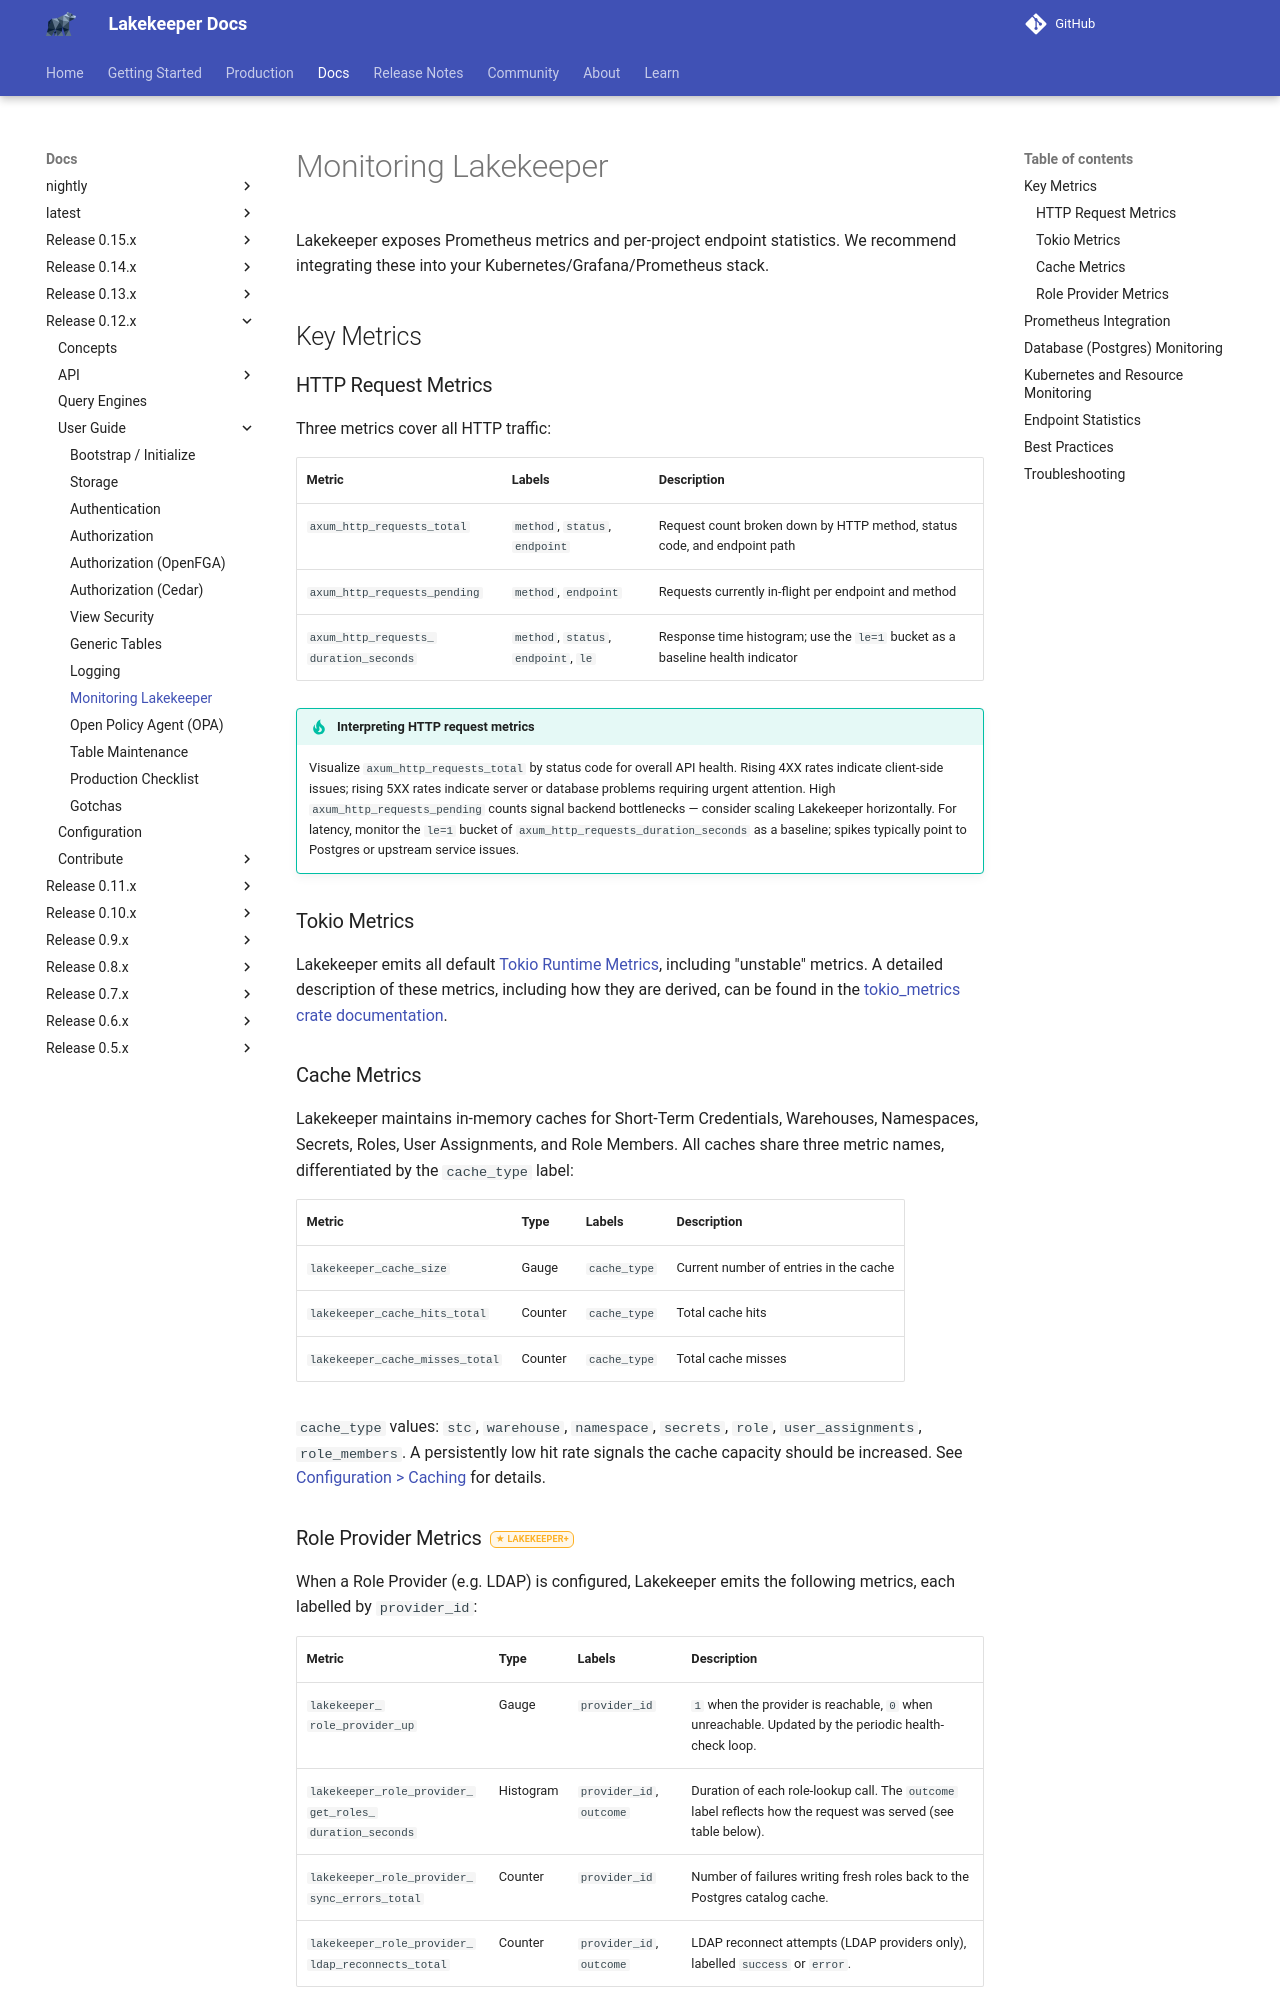

repository: lakekeeper/lakekeeper · page: docs/0.12.x/monitoring/index.html · generator: mkdocs

---
description: "Monitor Lakekeeper with Prometheus metrics and per-project endpoint statistics, and wire them into a Kubernetes, Prometheus and Grafana stack."
---

# Monitoring Lakekeeper

Lakekeeper exposes Prometheus metrics and per-project endpoint statistics. We recommend integrating these into your Kubernetes/Grafana/Prometheus stack.

## Key Metrics

### HTTP Request Metrics

Three metrics cover all HTTP traffic:

| Metric                                                                   | Labels                               | Description |
|--------------------------------------------------------------------------|--------------------------------------|-----|
| <code class="selectable">axum_http_<wbr>requests_total</code>            | `method`, `status`, `endpoint`       | Request count broken down by HTTP method, status code, and endpoint path |
| <code class="selectable">axum_http_<wbr>requests_pending</code>          | `method`, `endpoint`                 | Requests currently in-flight per endpoint and method |
| <code class="selectable">axum_http_requests_<wbr>duration_seconds</code> | `method`, `status`, `endpoint`, `le` | Response time histogram; use the `le=1` bucket as a baseline health indicator |

!!! tip "Interpreting HTTP request metrics"
    Visualize `axum_http_requests_total` by status code for overall API health. Rising 4XX rates indicate client-side issues; rising 5XX rates indicate server or database problems requiring urgent attention. High `axum_http_requests_pending` counts signal backend bottlenecks — consider scaling Lakekeeper horizontally. For latency, monitor the `le=1` bucket of `axum_http_requests_duration_seconds` as a baseline; spikes typically point to Postgres or upstream service issues.

### Tokio Metrics

Lakekeeper emits all default [Tokio Runtime Metrics](https://github.com/tokio-rs/tokio-metrics?tab=readme-ov-file#runtime-metrics), including "unstable" metrics. A detailed description of these metrics, including how they are derived, can be found in the [tokio_metrics crate documentation](https://docs.rs/tokio-metrics/latest/tokio_metrics/struct.RuntimeMetrics.html#fields).

### Task Queue Metrics

These metrics show when tasks wait too long, for example because too few workers run a queue, workers stopped, or an autoscaler reached its limit.

| Metric | Type | Labels | Description |
|--------|------|--------|-------------|
| <code class="selectable">lakekeeper_task_queue_<wbr>oldest_due_age_seconds</code> | Gauge | `queue_name`, `class` | Seconds the longest waiting task of the queue has waited. `0` if no task waits, `NaN` if the last sample failed |
| <code class="selectable">lakekeeper_task_queue_<wbr>oldest_due_<wbr>last_success_timestamp_seconds</code> | Gauge | — | Unix time of the last sample in which every queue succeeded |
| <code class="selectable">lakekeeper_task_queue_<wbr>timed_out_attempts_total</code> | Counter | `queue_name` | Task attempts that failed because their worker stopped sending heartbeats |

A task waits from the time it is scheduled for. A task whose worker stopped responding waits from the time its heartbeat expired. With a heartbeat timeout of 1 hour, for example, such a task starts to wait 1 hour after its last heartbeat.

Every pod that serves the API samples all queues every 15 seconds. `class` is empty for the whole queue. If a queue is split into size classes by the resource demand of its tasks, it also has one series per size class, with the name of the size class in `class`. A pod in read-only [maintenance mode](./configuration.md#maintenance-mode) reports `0`, and a pod that started in it has no series for the built-in queues.

If the tasks of a queue wait too long, run more workers: raise `LAKEKEEPER__TASK_*_WORKERS` of the queue, or with an autoscaler, check that it runs and how many workers it may start.

!!! tip "Alerting on waiting tasks"
    All pods read the same tasks, so use `max` over the pods. `max` skips the `NaN` of a failed sample. We recommend this rule:

    ```yaml
    - alert: LakekeeperTasksWaitTooLong
      expr: max by (queue_name) (lakekeeper_task_queue_oldest_due_age_seconds{class=""}) > 3600
      for: 10m
    ```

    A task can be scheduled for a time in the past, for example a run of a schedule that was missed, so the age can start high. `for: 10m` waits until a worker had time to take such a task. Leave out queues that you run with 0 workers on purpose, with `queue_name!="<queue>"` in the selector. If every sample fails, the age is `NaN` and this rule cannot fire. Also alert on `time() - max(lakekeeper_task_queue_oldest_due_last_success_timestamp_seconds) > 120`.

A worker that stops during a task, for example because it ran out of memory, leaves a task log entry that starts with "Attempt timed out.". A worker of the same queue counts that attempt in `lakekeeper_task_queue_timed_out_attempts_total`. The counter rises only after the heartbeat timeout of the queue, when a worker of the queue next looks for a task. With a heartbeat timeout of 1 hour, for example, it rises at least 1 hour after the worker stopped. The worker that counts the attempt also writes the log line "Task attempt timed out" at level WARN, with the queue and the task, so you can also alert on it with a log-based tool.

!!! tip "Alerting on timed-out attempts"
    Each pod counts only the attempts it failed, so use `sum` over the pods. We recommend this rule:

    ```yaml
    - alert: LakekeeperTaskAttemptsTimedOut
      expr: sum by (queue_name) (increase(lakekeeper_task_queue_timed_out_attempts_total[1h])) > 0
    ```

    The counter is reliable for workers that run for a long time, for example API pods that also run workers. A worker Job usually exits before Prometheus reads its counter. For worker Jobs, see [Alerting](./task-workers.md#alerting) in Task Workers on Kubernetes.

### Cache Metrics

Lakekeeper maintains in-memory caches for Short-Term Credentials, S3 Signing Identities, Warehouses, Namespaces, Secrets, Roles, User Assignments, Role Ancestors, and Users. All caches share three metric names, differentiated by the `cache_type` label:

| Metric                                                             | Type    | Labels       | Description |
|--------------------------------------------------------------------|---------|--------------|-----|
| <code class="selectable">lakekeeper_cache_<wbr>size</code>         | Gauge   | `cache_type` | Current number of entries in the cache |
| <code class="selectable">lakekeeper_cache_<wbr>hits_total</code>   | Counter | `cache_type` | Total cache hits |
| <code class="selectable">lakekeeper_cache_<wbr>misses_total</code> | Counter | `cache_type` | Total cache misses |

`cache_type` values: `stc`, `s3_signing_identity`, `warehouse`, `warehouse_name_to_id`, `namespace`, `namespace_ident_to_id`, `secrets`, `role`, `role_ident_to_id`, `user_assignments`, `role_ancestors`, `user`, `shared_role_idents`, `shared_project_ids`. Lakekeeper Plus adds `admission_enforce` (see [External Enforce Gate](#external-enforce-gate)) and `table_metadata` (see [Table Metadata Cache](#table-metadata-cache)). A persistently low hit rate signals the cache capacity should be increased. Two caches are exceptions. For `table_metadata`, a low hit rate is expected. For `admission_enforce`, a short TTL or many distinct subjects is the more common cause. See [Configuration > Caching](./configuration.md#caching) for details.

The user-assignments and user caches also count the entries they leave uncached because a change or a role provider sync overlapped the load or the sync that read them:

| Metric                                                              | Type    | Labels       | Description |
|---------------------------------------------------------------------|---------|--------------|-----|
| <code class="selectable">lakekeeper_cache_<wbr>fenced_total</code>  | Counter | `cache_type` | Loaded or synced entries left uncached after an overlapping change |

Its `cache_type` values are `user_assignments` and `user`. Each count costs one database read on the next request for that user. A rate that stays high relative to `lakekeeper_cache_misses_total` of the same `cache_type` points to frequent changes overlapping the same users: role changes and syncs for `user_assignments`, user writes for `user`.

Role-membership changes emit one additional metric:

| Metric                                                                                | Type      | Labels      | Description |
|---------------------------------------------------------------------------------------|-----------|-------------|-----|
| <code class="selectable">lakekeeper_role_<wbr>membership_edge_<wbr>fanout_users</code> | Histogram | `operation` | Number of users whose cached role assignments change when one role is added to or removed from another role |

`operation` is `add` or `remove`. The user-assignments cache stores, for each user, all roles the user has, also through nested roles. One change can therefore change the entries of many users at once. A high p99 means that single changes affect many users. Lakekeeper also logs a `warn` when one change affects more than 1000 users.

The same change empties the role-ancestors cache on every instance. It alters the ancestors of the member role and everything nested below it. `lakekeeper_cache_size{cache_type="role_ancestors"}` is an approximate count maintained by background maintenance. It falls some time after the cache is emptied, not at once, so do not alert on it reaching zero quickly. Under the OpenFGA backend the series is not emitted at all. OpenFGA resolves role nesting from its own tuples and never reads this cache. Alert on absence there, not on a zero value.

#### Table Metadata Cache { #table-metadata-cache .lkp }

During [table maintenance](./table-maintenance.md#expire-snapshots), Lakekeeper caches parsed Iceberg manifests and manifest lists under `cache_type="table_metadata"`. This cache is bounded by the memory its entries occupy rather than by their number, and one entry ranges from a few KiB to several MiB, so `lakekeeper_cache_size` says little about the memory held. Two further metrics cover that:

| Metric                                                                    | Type  | Labels       | Description |
|---------------------------------------------------------------------------|-------|--------------|-----|
| <code class="selectable">lakekeeper_cache_<wbr>weighted_bytes</code> | Gauge | `cache_type` | Bytes held across all live instances of the cache |
| <code class="selectable">lakekeeper_cache_<wbr>instances</code>      | Gauge | `cache_type` | Live instances of the cache in this process |

One cache is built per maintenance task rather than once per process, so its budget applies once per running task and `lakekeeper_cache_weighted_bytes` is the sum across the `lakekeeper_cache_instances` that are live. Peak memory therefore scales with how many maintenance tasks run at once: raising `LAKEKEEPER__TASK_EXPIRE_SNAPSHOTS_WORKERS` or `LAKEKEEPER__TASK_REMOVE_ORPHAN_FILES_WORKERS` raises it proportionally. Size a pod's memory limit against the observed value at your own worker counts rather than against a single task.

Both gauges return to zero once the last task finishes, because each cache is dropped with the task that built it.

A low hit rate here does not mean the cache is too small, unlike the other caches. Every task starts with an empty cache and reads most manifests once, so misses dominate by design. Judge the budget by whether `lakekeeper_cache_weighted_bytes` plateaus — at capacity, manifests are evicted and re-read from object storage — and by the headroom the peak leaves against the container memory limit.
